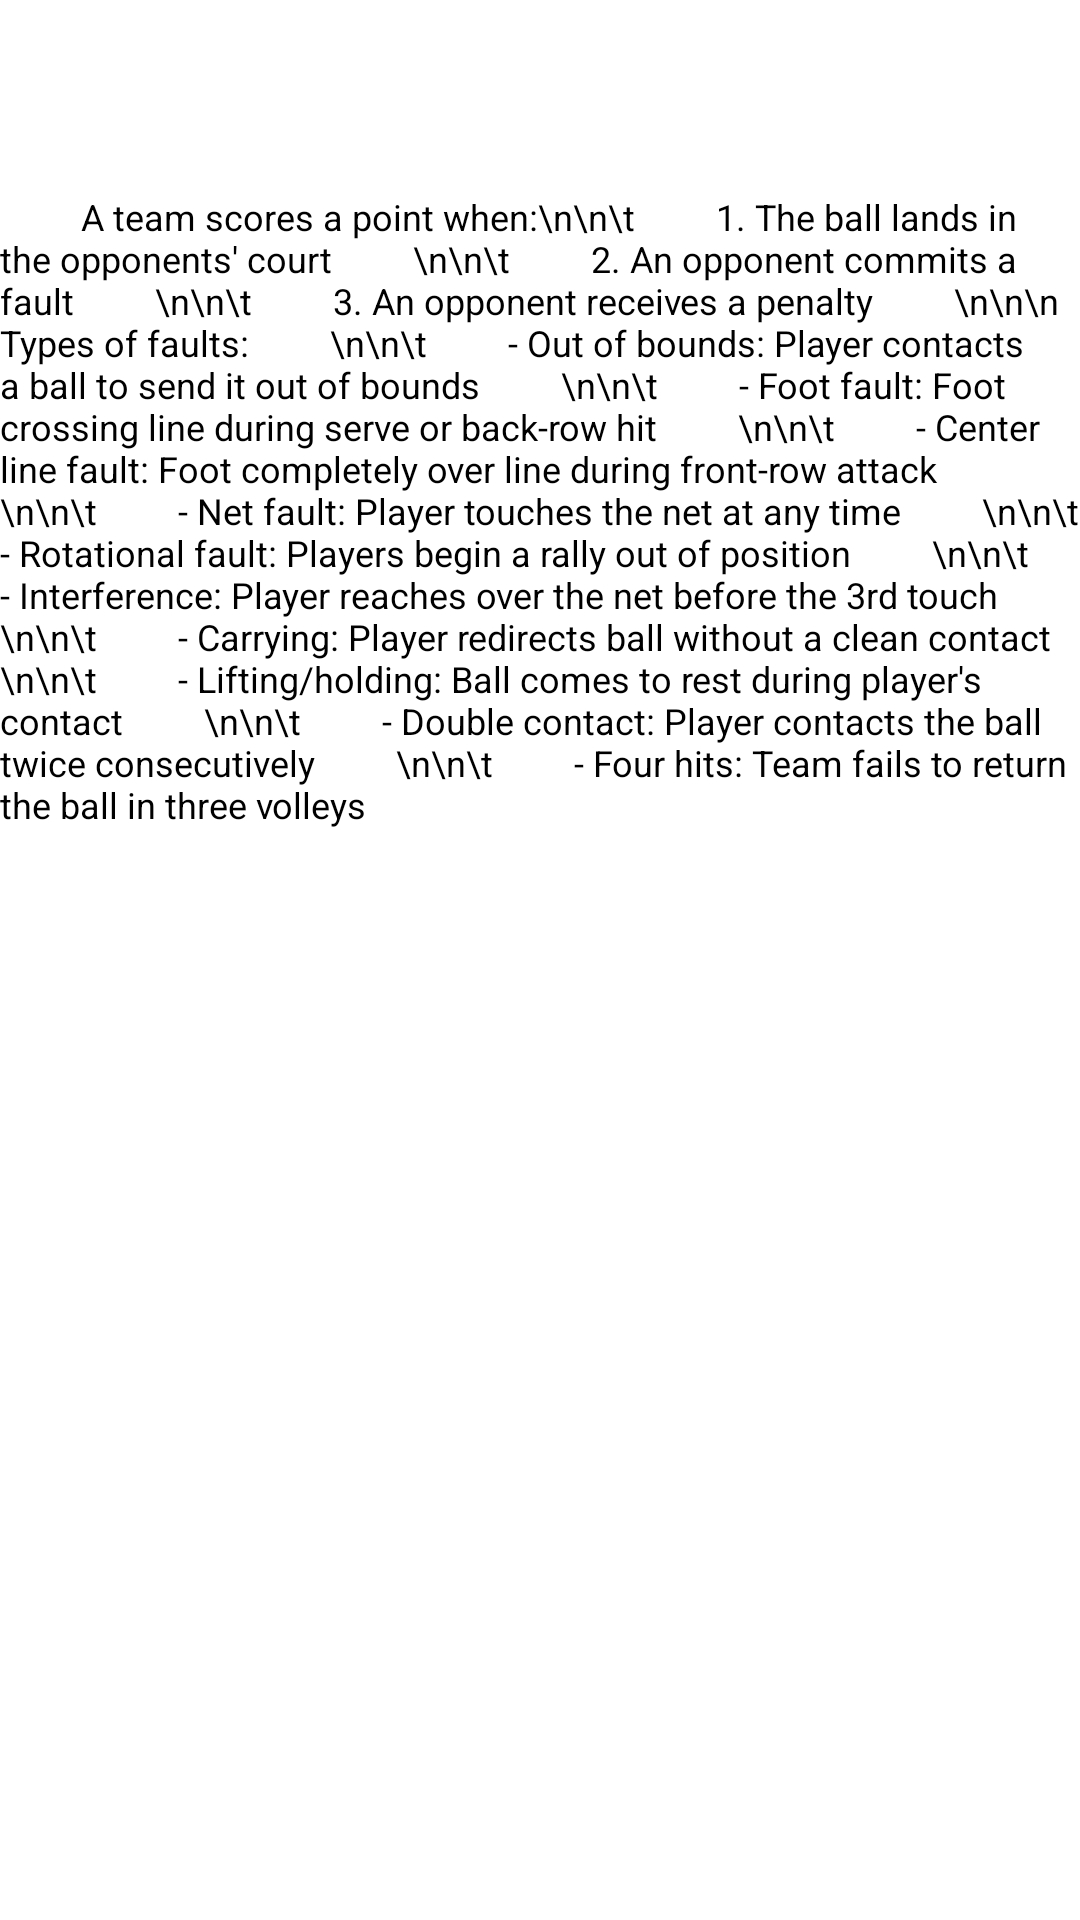

The Android layout XML behind this screen, and the referenced resources:
<!-- AndroidManifest.xml: application theme Theme.VolleyDaddy -->
<!-- res/layout/tutorial_scoring_points.xml -->
<?xml version="1.0" encoding="utf-8"?>
<androidx.constraintlayout.widget.ConstraintLayout xmlns:android="http://schemas.android.com/apk/res/android"
    xmlns:app="http://schemas.android.com/apk/res-auto"
    xmlns:tools="http://schemas.android.com/tools"
    android:layout_width="match_parent"
    android:layout_height="match_parent"
    android:id="@+id/tutorial_scoring_points">

    <TextView
        android:layout_width="match_parent"
        android:layout_height="match_parent"
        android:paddingVertical="64dp"
        android:text="
        A team scores a point when:\n\n\t
        1. The ball lands in the opponents' court
        \n\n\t
        2. An opponent commits a fault
        \n\n\t
        3. An opponent receives a penalty
        \n\n\n
        Types of faults:
        \n\n\t
        - Out of bounds: Player contacts a ball to send it out of bounds
        \n\n\t
        - Foot fault: Foot crossing line during serve or back-row hit
        \n\n\t
        - Center line fault: Foot completely over line during front-row attack
        \n\n\t
        - Net fault: Player touches the net at any time
        \n\n\t
        - Rotational fault: Players begin a rally out of position
        \n\n\t
        - Interference: Player reaches over the net before the 3rd touch
        \n\n\t
        - Carrying: Player redirects ball without a clean contact
        \n\n\t
        - Lifting/holding: Ball comes to rest during player's contact
        \n\n\t
        - Double contact: Player contacts the ball twice consecutively
        \n\n\t
        - Four hits: Team fails to return the ball in three volleys
        "
        android:textAlignment="viewStart"
        android:textColor="#000000"
        android:textSize="12dp"
        android:layout_marginBottom="?android:attr/actionBarSize"
        app:layout_constraintBottom_toBottomOf="parent"
        app:layout_constraintEnd_toEndOf="parent"
        app:layout_constraintStart_toStartOf="parent"
        app:layout_constraintTop_toTopOf="parent"></TextView>

</androidx.constraintlayout.widget.ConstraintLayout>
<!-- resources referenced by this layout -->
<resources>
  <style name="Theme.VolleyDaddy" parent="Theme.MaterialComponents.DayNight.DarkActionBar">
          
          <item name="colorPrimary">@color/purple_500</item>
          <item name="colorPrimaryVariant">@color/purple_700</item>
          <item name="colorOnPrimary">@color/white</item>
          
          <item name="colorSecondary">@color/teal_200</item>
          <item name="colorSecondaryVariant">@color/teal_700</item>
          <item name="colorOnSecondary">@color/black</item>
          
          <item name="android:statusBarColor" tools:targetApi="l">?attr/colorPrimaryVariant</item>
          
      </style>
  <!-- not gathered from this repository: default colours our renderer supplied (Android Studio template values) -->
  <color name="purple_500">#FF6200EE</color>
  <color name="purple_700">#FF3700B3</color>
  <color name="teal_200">#FF03DAC5</color>
  <color name="teal_700">#FF018786</color>
  <color name="black">#FF000000</color>
  <color name="white">#FFFFFFFF</color>
</resources>
